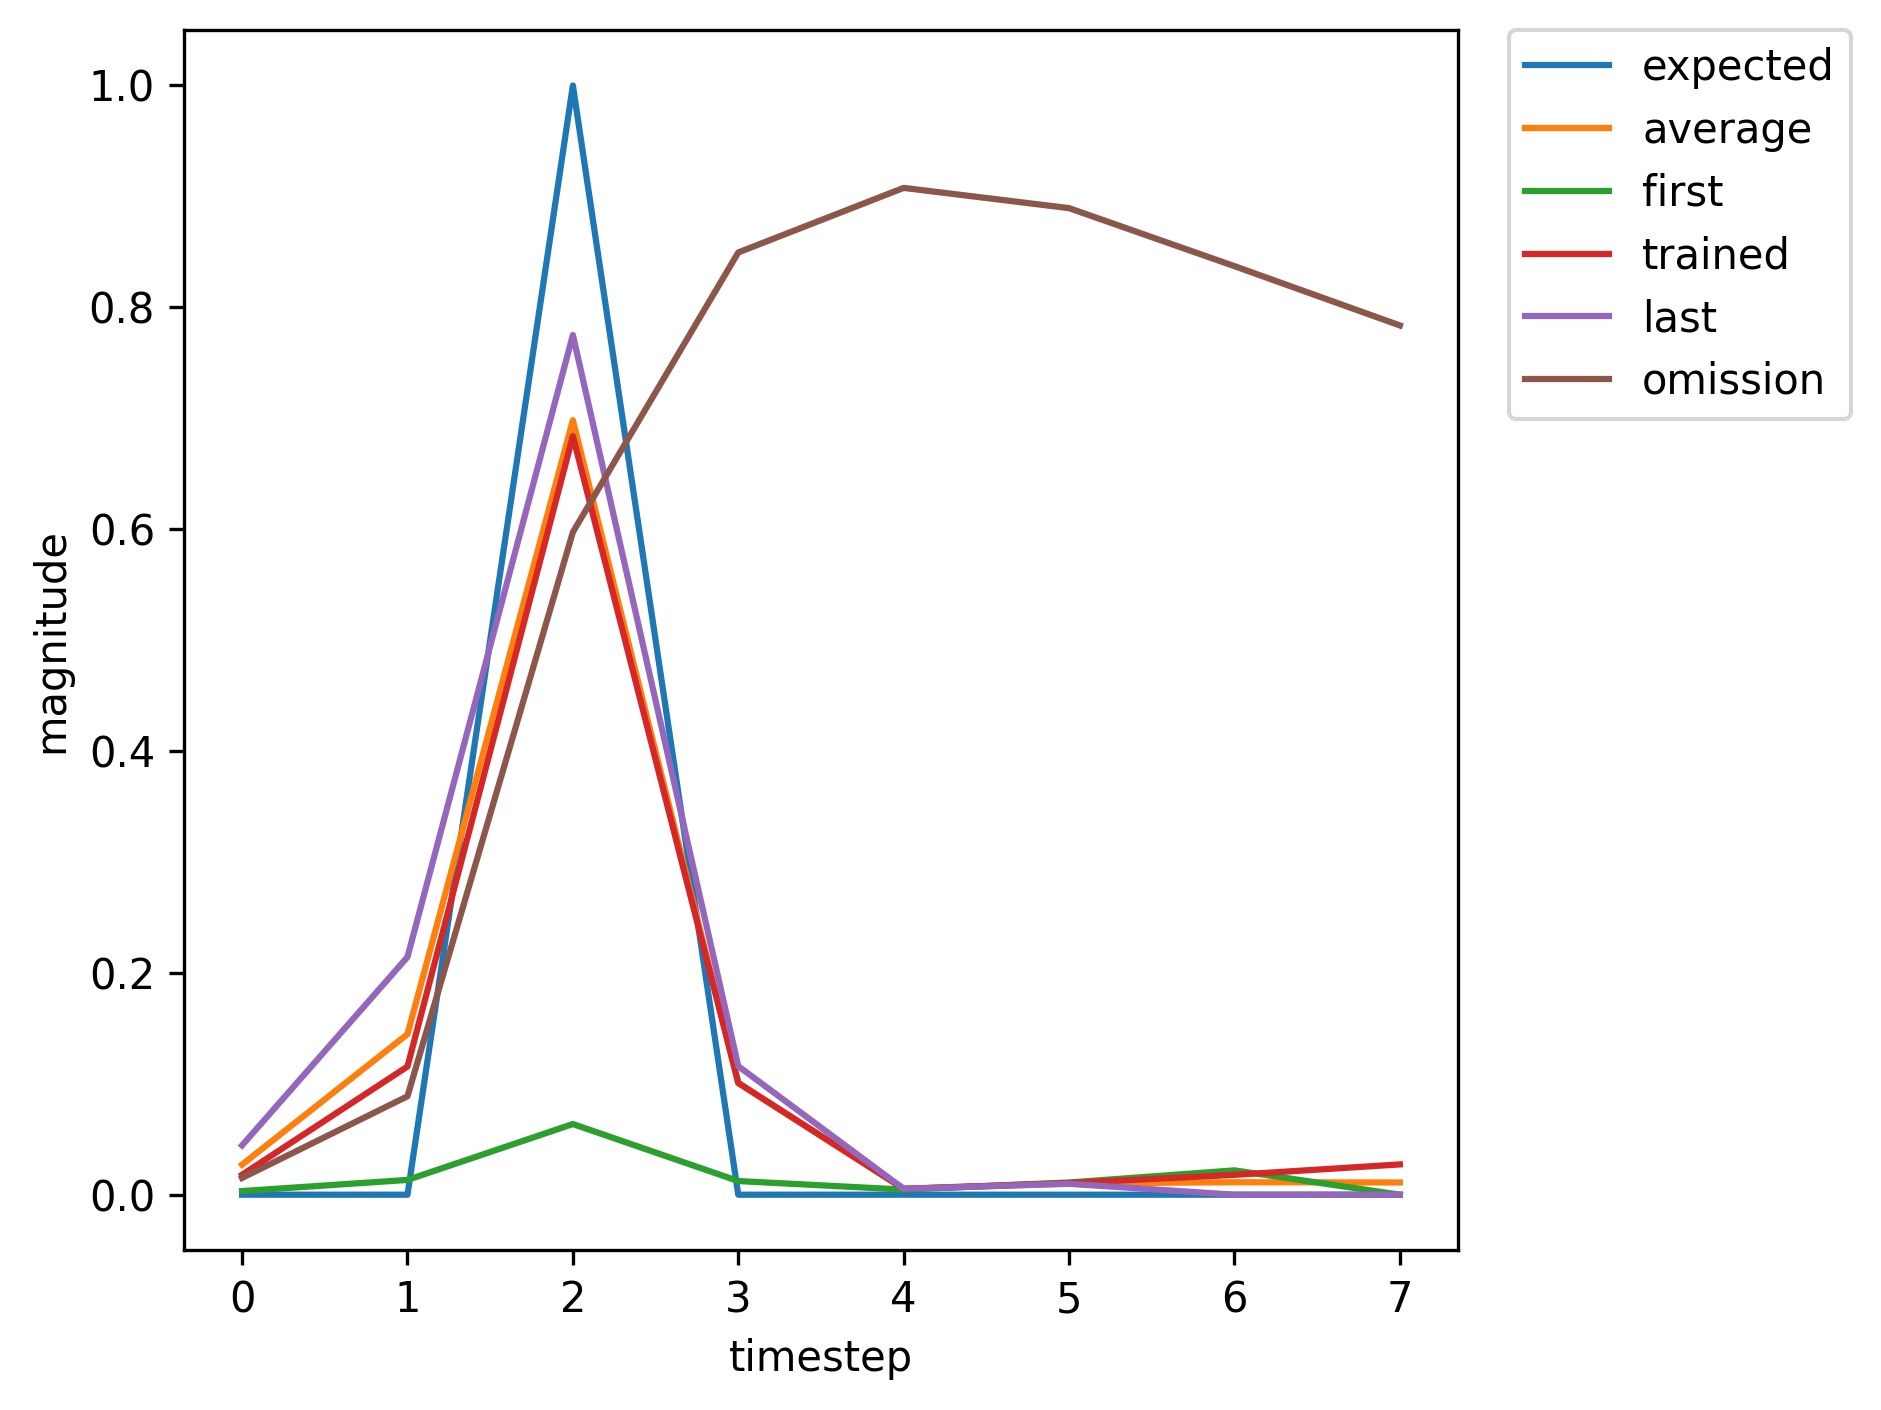

The table this chart was drawn from, first rows:
, input, expected_output, network_output
0, 1, 0, 0.00329
1, 0, 0, 0.01331
2, 2, 1, 0.06371
3, 0, 0, 0.01231
4, 0, 0, 0.004611
5, 0, 0, 0.011
6, 0, 0, 0.02193
7, 1, 0, 0.05157
8, 0, 0, 0.3123
9, 2, 1, 0.8551
10, 0, 0, 0.1491
11, 0, 0, 0.005841
12, 0, 0, 0.01061
13, 0, 0, 0.01534
14, 1, 0, 0.02025
15, 0, 0, 0.109
16, 2, 1, 0.6148
17, 0, 0, 0.08434
18, 0, 0, 0.005064
19, 0, 0, 0.01007
20, 0, 0, 0.017
21, 0, 0, 0.02671
22, 1, 0, 0.04099
23, 0, 0, 0.2003
24, 2, 1, 0.7621
25, 0, 0, 0.1126
26, 0, 0, 0.005288
27, 0, 0, 0.009841
28, 0, 0, 0.01531
29, 1, 0, 0.02127
30, 0, 0, 0.1218
31, 2, 1, 0.6504
32, 0, 0, 0.09153
33, 0, 0, 0.005148
34, 0, 0, 0.01011
35, 1, 0, 0.01687
36, 0, 0, 0.1083
37, 2, 1, 0.6644
38, 0, 0, 0.09689
39, 0, 0, 0.005341
40, 0, 0, 0.01049
41, 1, 0, 0.01797
42, 0, 0, 0.1156
43, 2, 1, 0.6839
44, 0, 0, 0.1007
45, 0, 0, 0.005391
46, 0, 0, 0.01051
47, 0, 0, 0.01789
48, 0, 0, 0.02731
49, 1, 0, 0.04214
50, 0, 0, 0.2015
51, 2, 1, 0.7632
52, 0, 0, 0.1126
53, 0, 0, 0.005282
54, 0, 0, 0.009817
55, 0, 0, 0.01526
56, 0, 0, 0.02116
57, 1, 0, 0.02899
58, 0, 0, 0.1365
59, 2, 1, 0.674
... 311 more rows
